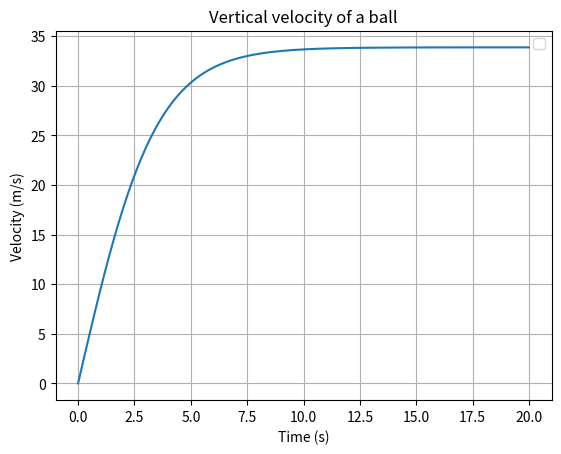

Recreate this plot in Python.
# -*- coding: utf-8 -*-
"""
Created on Mon Sep 14 12:39:07 2026

@author: evafa
"""
import matplotlib.pyplot as plt
import numpy as np

# parameters
n = 1.81e-5                                 # kg/(m*s)
p = 1.225                                   # kg/m^3
c_d = 0.47                                  # sphere
m = 0.145                                   # kg
r = 3.7e-2                                  # m 
g = 9.8                                    # m/s^2

# drag coefficients
c1 = 6*np.pi*n*r
c2 = 1/2*np.pi*p*c_d*r**2

def F(t ,v):
    return g - (lin*c1/m*v + quad*c2/m*v**2)

def RK(a, b, N, v0):
    h = (b-a)/N
    T = np.zeros(N+1)                       # time array
    V = np.zeros(N+1)                       # velocity array
    T[0] = a                              # initial time
    V[0] = v0                              # initial velocity
    for i in range(0, N):
        t = T[i]
        v = V[i]
        k1 = h * F(t, v)
        k2 = h * F(t + h/2, v+(k1/2))
        k3 = h * F(t + h/2, v+(k2/2))
        k4 = h * F(t + h, v+k3)
        V[i+1] = V[i] + (k1 + 2*k2 + 2*k3 + k4) / 6
        T[i+1] = T[i] + h
    return T, V
    
    
# define domain
a = 0                                       # start 
b = 20                                      # end
N = 100                                     # number of segments
v0 = 0

if 1/(c2/c1*r*2) > 1:
    lin, quad = 1, 0
else: 
    lin, quad = 0, 1

T, V = RK(a, b, N, v0)

fig1 = plt.figure()
plt.plot(T, V)
plt.xlabel("Time (s)")
plt.ylabel("Velocity (m/s)")
plt.title("Vertical velocity of a ball")
plt.grid(True)
plt.legend()
plt.show()
